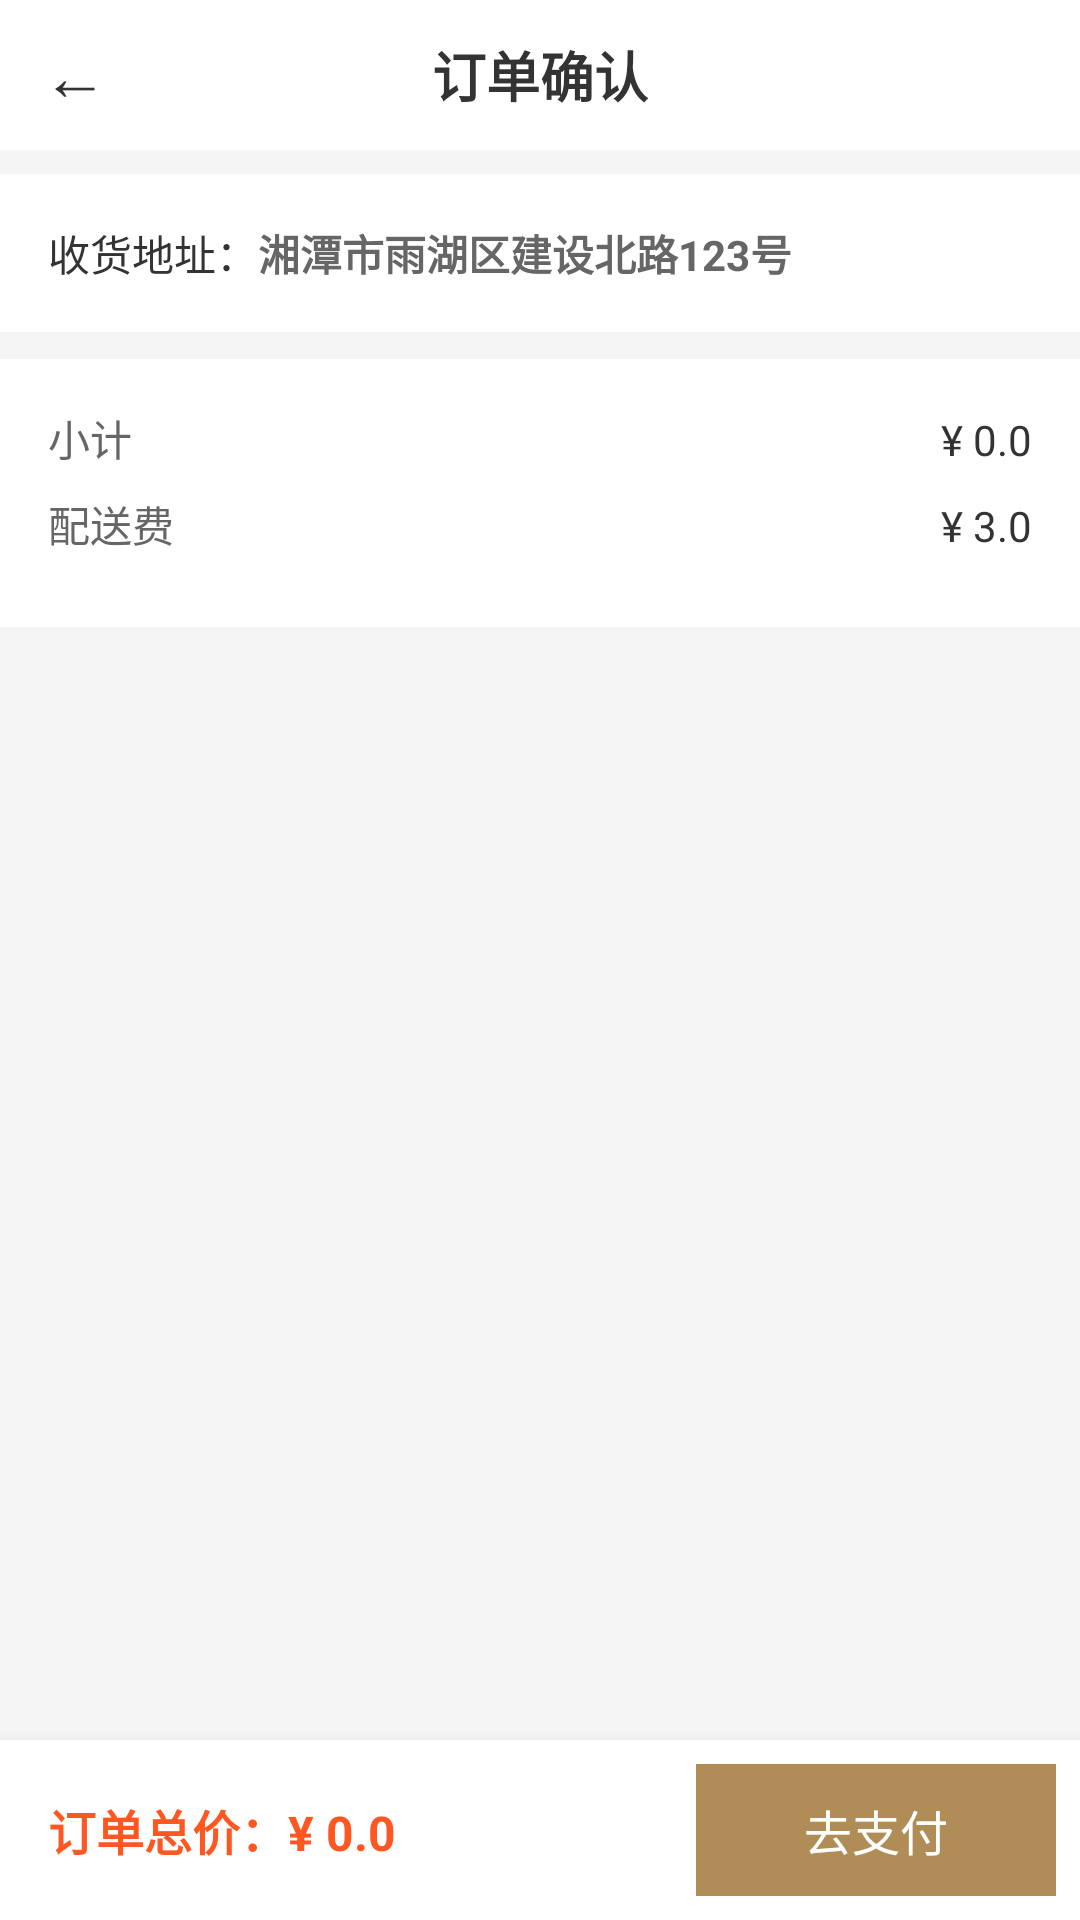

Reconstruct the res/layout file that produces this screen, plus the resources it refers to.
<!-- AndroidManifest.xml: application theme Theme.Application1 -->
<!-- res/layout/activity_cart.xml -->
<?xml version="1.0" encoding="utf-8"?>
<RelativeLayout xmlns:android="http://schemas.android.com/apk/res/android"
    android:layout_width="match_parent"
    android:layout_height="match_parent"
    android:background="#F5F5F5">

    
    <RelativeLayout
        android:id="@+id/topBar"
        android:layout_width="match_parent"
        android:layout_height="50dp"
        android:background="#FFFFFF">
        <TextView
            android:id="@+id/tvBack"
            android:layout_width="50dp"
            android:layout_height="match_parent"
            android:gravity="center"
            android:text="←"
            android:textSize="22sp"
            android:textColor="#333333" />
        <TextView
            android:layout_width="wrap_content"
            android:layout_height="wrap_content"
            android:layout_centerInParent="true"
            android:text="订单确认"
            android:textSize="18sp"
            android:textStyle="bold"
            android:textColor="#333333" />
    </RelativeLayout>

    
    <LinearLayout
        android:id="@+id/addressLayout"
        android:layout_width="match_parent"
        android:layout_height="wrap_content"
        android:layout_below="@id/topBar"
        android:background="#FFFFFF"
        android:padding="16dp"
        android:layout_marginTop="8dp">
        <TextView
            android:layout_width="wrap_content"
            android:layout_height="wrap_content"
            android:text="收货地址："
            android:textSize="14sp"
            android:textColor="#333333" />
        <TextView
            android:layout_width="wrap_content"
            android:layout_height="wrap_content"
            android:text="湘潭市雨湖区建设北路123号"
            android:textSize="14sp"
            android:textColor="#666666"
            android:textStyle="bold" />
    </LinearLayout>

    
    <androidx.recyclerview.widget.RecyclerView
        android:id="@+id/cartList"
        android:layout_width="match_parent"
        android:layout_height="wrap_content"
        android:layout_below="@id/addressLayout"
        android:layout_marginTop="1dp"
        android:background="#FFFFFF" />

    
    <LinearLayout
        android:layout_width="match_parent"
        android:layout_height="wrap_content"
        android:layout_below="@id/cartList"
        android:layout_marginTop="8dp"
        android:background="#FFFFFF"
        android:orientation="vertical"
        android:padding="16dp">

        
        <LinearLayout
            android:layout_width="match_parent"
            android:layout_height="wrap_content"
            android:orientation="horizontal"
            android:layout_marginBottom="8dp">
            <TextView
                android:layout_width="0dp"
                android:layout_height="wrap_content"
                android:layout_weight="1"
                android:text="小计"
                android:textColor="#666666" />
            <TextView
                android:id="@+id/tvSubtotal"
                android:layout_width="wrap_content"
                android:layout_height="wrap_content"
                android:text="¥ 0.0"
                android:textColor="#333333" />
        </LinearLayout>

        
        <LinearLayout
            android:layout_width="match_parent"
            android:layout_height="wrap_content"
            android:orientation="horizontal"
            android:layout_marginBottom="8dp">
            <TextView
                android:layout_width="0dp"
                android:layout_height="wrap_content"
                android:layout_weight="1"
                android:text="配送费"
                android:textColor="#666666" />
            <TextView
                android:id="@+id/tvDeliveryFee"
                android:layout_width="wrap_content"
                android:layout_height="wrap_content"
                android:text="¥ 3.0"
                android:textColor="#333333" />
        </LinearLayout>
    </LinearLayout>

    
    <LinearLayout
        android:layout_width="match_parent"
        android:layout_height="60dp"
        android:layout_alignParentBottom="true"
        android:background="#FFFFFF"
        android:orientation="horizontal"
        android:gravity="center_vertical"
        android:padding="8dp"
        android:elevation="8dp">

        <TextView
            android:id="@+id/tvFinalTotal"
            android:layout_width="0dp"
            android:layout_height="wrap_content"
            android:layout_weight="1"
            android:text="订单总价：¥ 0.0"
            android:textSize="16sp"
            android:textColor="#FF5722"
            android:textStyle="bold"
            android:paddingStart="8dp" />

        <TextView
            android:id="@+id/btnPay"
            android:layout_width="120dp"
            android:layout_height="44dp"
            android:background="#B08D56"
            android:gravity="center"
            android:text="去支付"
            android:textColor="#FFFFFF"
            android:textSize="16sp" />
    </LinearLayout>

</RelativeLayout>
<!-- resources referenced by this layout -->
<resources>
  <style name="Theme.Application1" parent="Base.Theme.Application1" />
  <style name="Base.Theme.Application1" parent="Theme.Material3.Light.NoActionBar">
          <item name="colorPrimary">@color/brand_orange</item>
          <item name="android:statusBarColor">@color/white</item>
          <item name="android:windowLightStatusBar">true</item>
      </style>
  <color name="brand_orange">#FFFF5722</color>
  <color name="white">#FFFFFFFF</color>
</resources>
